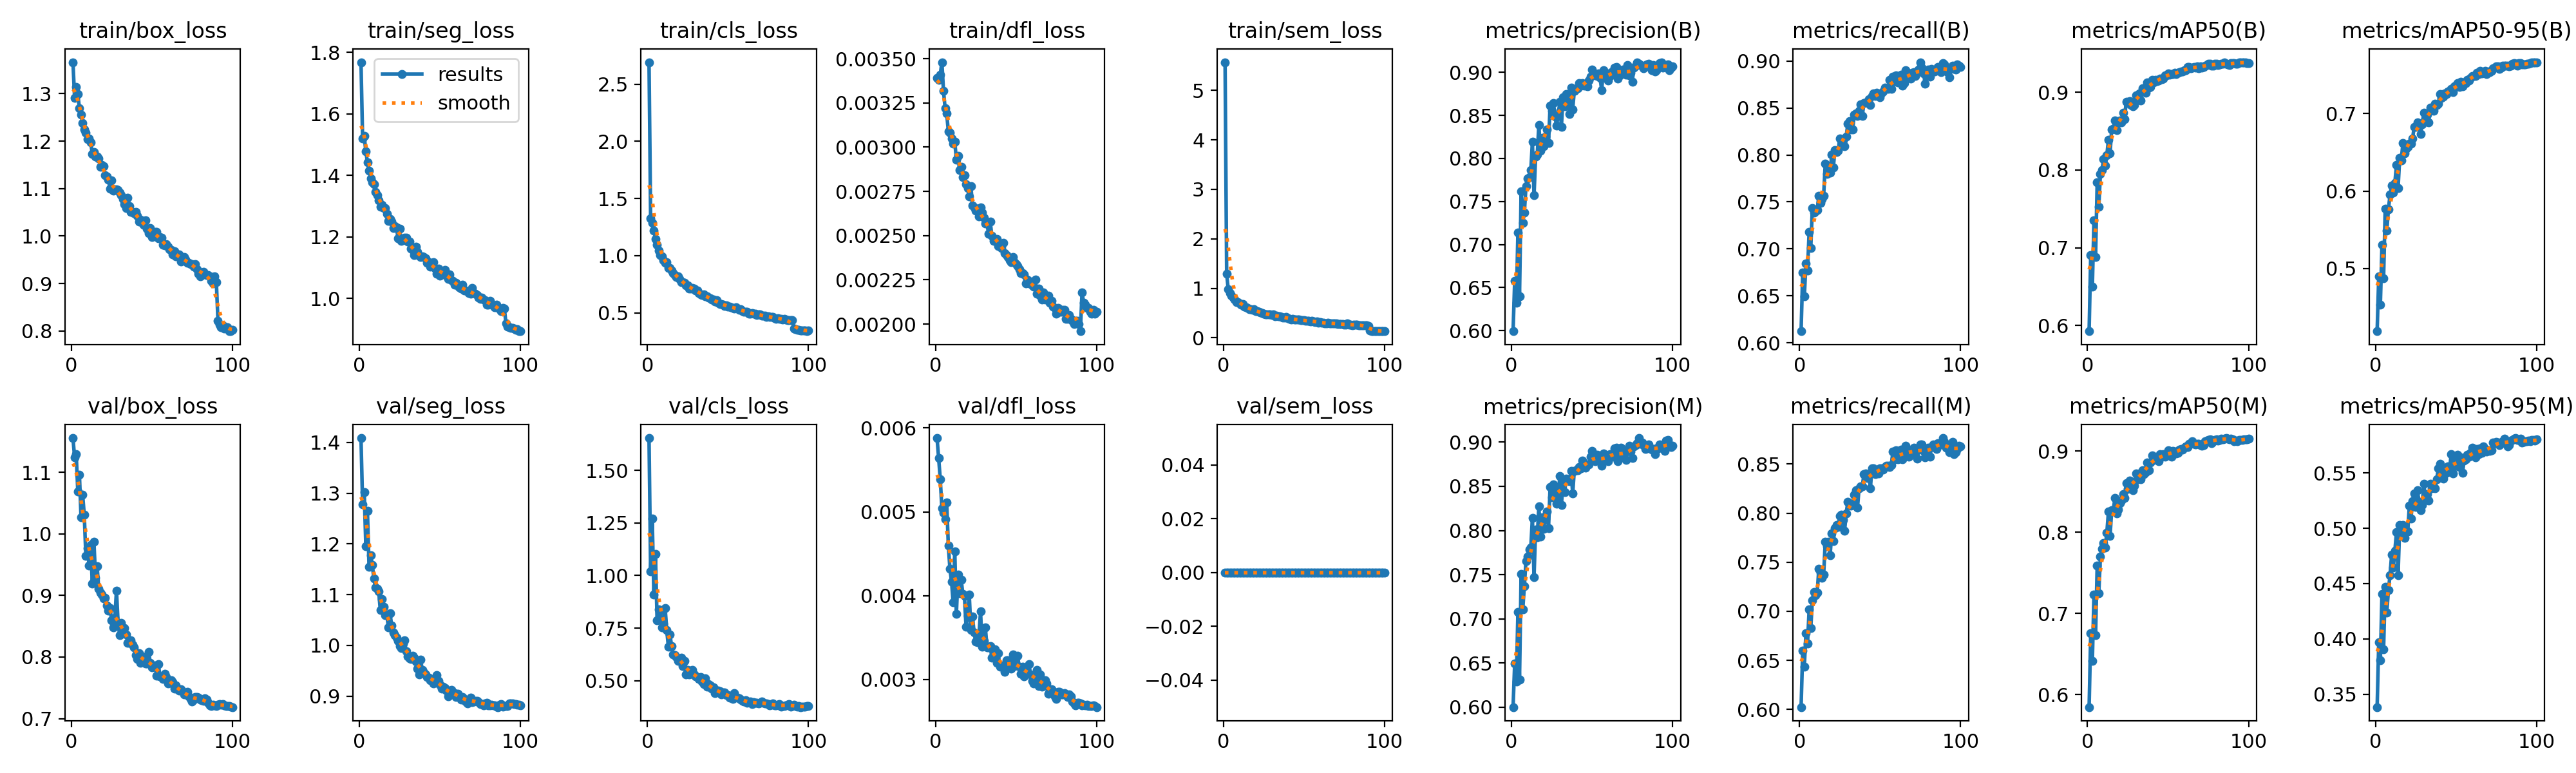

The file beside this chart, header and first rows:
epoch, time, train/box_loss, train/seg_loss, train/cls_loss, train/dfl_loss, train/sem_loss, metrics/precision(B), metrics/recall(B), metrics/mAP50(B), metrics/mAP50-95(B), metrics/precision(M), metrics/recall(M), metrics/mAP50(M), metrics/mAP50-95(M), val/box_loss, val/seg_loss, val/cls_loss, val/dfl_loss, val/sem_loss, lr/pg0, lr/pg1, lr/pg2
1, 351.5, 1.366, 1.768, 2.693, 0.00339, 5.57, 0.5992, 0.6123, 0.5927, 0.4186, 0.6001, 0.6024, 0.5846, 0.3383, 1.156, 1.409, 1.653, 0.00588, 0, 0.0003324, 0.0003324, 0.0003324
2, 648.7, 1.291, 1.519, 1.328, 0.00338, 1.289, 0.6579, 0.6749, 0.6909, 0.4895, 0.6498, 0.6602, 0.6755, 0.3968, 1.124, 1.278, 1.019, 0.00564, 0, 0.0006591, 0.0006591, 0.0006591
3, 947.2, 1.315, 1.529, 1.288, 0.00341, 0.9768, 0.6321, 0.6491, 0.6497, 0.4531, 0.6288, 0.6438, 0.6411, 0.3807, 1.129, 1.302, 1.27, 0.00539, 0, 0.0009793, 0.0009793, 0.0009793
4, 1247, 1.3, 1.478, 1.222, 0.00348, 0.9044, 0.7141, 0.6845, 0.7352, 0.5306, 0.7074, 0.6775, 0.723, 0.4409, 1.069, 1.196, 0.9089, 0.00504, 0, 0.0009703, 0.0009703, 0.0009703
5, 1542, 1.269, 1.442, 1.148, 0.00332, 0.8562, 0.64, 0.677, 0.6883, 0.4872, 0.6315, 0.6675, 0.6729, 0.3907, 1.096, 1.265, 1.103, 0.00499, 0, 0.0009604, 0.0009604, 0.0009604
6, 1835, 1.256, 1.415, 1.093, 0.00322, 0.8141, 0.7619, 0.7184, 0.7842, 0.5767, 0.7511, 0.7018, 0.7588, 0.4472, 1.027, 1.155, 0.7857, 0.00491, 0, 0.0009505, 0.0009505, 0.0009505
7, 2125, 1.238, 1.39, 1.047, 0.00319, 0.7767, 0.7253, 0.701, 0.7524, 0.5487, 0.7106, 0.6829, 0.7251, 0.4239, 1.063, 1.178, 0.8401, 0.00511, 0, 0.0009406, 0.0009406, 0.0009406
8, 2412, 1.224, 1.377, 1.008, 0.00309, 0.7211, 0.7371, 0.7438, 0.7951, 0.5763, 0.7369, 0.7113, 0.7698, 0.444, 1.031, 1.159, 0.8317, 0.0046, 0, 0.0009307, 0.0009307, 0.0009307
9, 2700, 1.218, 1.371, 0.9952, 0.00308, 0.7223, 0.7674, 0.7386, 0.8002, 0.5951, 0.7656, 0.7194, 0.7795, 0.4577, 0.9637, 1.132, 0.7546, 0.00432, 0, 0.0009208, 0.0009208, 0.0009208
10, 2988, 1.205, 1.347, 0.9625, 0.00305, 0.6891, 0.7766, 0.7398, 0.814, 0.6071, 0.7704, 0.7161, 0.7866, 0.476, 0.9772, 1.115, 0.7702, 0.00417, 0, 0.0009109, 0.0009109, 0.0009109
11, 3277, 1.205, 1.335, 0.9359, 0.00302, 0.6696, 0.7786, 0.7412, 0.8057, 0.5977, 0.7785, 0.7187, 0.7812, 0.4646, 0.9486, 1.112, 0.8449, 0.00392, 0, 0.000901, 0.000901, 0.000901
12, 3566, 1.197, 1.32, 0.9423, 0.00303, 0.6849, 0.7862, 0.7567, 0.8194, 0.6107, 0.781, 0.7434, 0.7995, 0.4798, 0.9822, 1.106, 0.7407, 0.00453, 0, 0.0008911, 0.0008911, 0.0008911
13, 3854, 1.173, 1.299, 0.8916, 0.00293, 0.6313, 0.8193, 0.7488, 0.8387, 0.6335, 0.8141, 0.739, 0.8251, 0.4964, 0.9193, 1.069, 0.6619, 0.00378, 0, 0.0008812, 0.0008812, 0.0008812
14, 4143, 1.177, 1.304, 0.895, 0.00295, 0.62, 0.7569, 0.753, 0.8212, 0.6038, 0.7474, 0.7341, 0.7951, 0.4578, 0.9871, 1.091, 0.7205, 0.00425, 0, 0.0008713, 0.0008713, 0.0008713
15, 4432, 1.167, 1.293, 0.872, 0.00287, 0.6068, 0.8025, 0.7569, 0.8524, 0.6433, 0.8014, 0.7374, 0.8269, 0.5027, 0.929, 1.076, 0.6636, 0.00403, 0, 0.0008614, 0.0008614, 0.0008614
16, 4721, 1.167, 1.293, 0.8493, 0.00289, 0.5789, 0.8042, 0.7911, 0.8527, 0.6397, 0.792, 0.7708, 0.8265, 0.493, 0.9472, 1.059, 0.6245, 0.00419, 0, 0.0008515, 0.0008515, 0.0008515
17, 5009, 1.163, 1.276, 0.829, 0.00283, 0.5734, 0.8389, 0.7799, 0.864, 0.6623, 0.8274, 0.7665, 0.8421, 0.5031, 0.9104, 1.061, 0.6214, 0.00402, 0, 0.0008416, 0.0008416, 0.0008416
18, 5298, 1.145, 1.252, 0.8155, 0.00284, 0.5667, 0.8086, 0.7879, 0.8511, 0.6489, 0.793, 0.7709, 0.8234, 0.4911, 0.9044, 1.036, 0.6113, 0.004, 0, 0.0008317, 0.0008317, 0.0008317
19, 5585, 1.15, 1.257, 0.8194, 0.00279, 0.5752, 0.8239, 0.781, 0.8608, 0.6544, 0.8149, 0.7568, 0.8279, 0.4972, 0.901, 1.064, 0.5935, 0.00363, 0, 0.0008218, 0.0008218, 0.0008218
20, 5873, 1.148, 1.25, 0.7977, 0.00277, 0.5413, 0.814, 0.8003, 0.8638, 0.6574, 0.8018, 0.7795, 0.8355, 0.4974, 0.8955, 1.04, 0.6033, 0.00376, 0, 0.0008119, 0.0008119, 0.0008119
21, 6161, 1.129, 1.23, 0.7668, 0.00272, 0.5368, 0.8255, 0.787, 0.8612, 0.6609, 0.8135, 0.7712, 0.8386, 0.5202, 0.8966, 1.025, 0.6099, 0.00401, 0, 0.000802, 0.000802, 0.000802
22, 6449, 1.125, 1.236, 0.7697, 0.00278, 0.5268, 0.8334, 0.805, 0.8738, 0.6613, 0.8216, 0.7843, 0.8472, 0.5089, 0.8832, 1.02, 0.5703, 0.00359, 0, 0.0007921, 0.0007921, 0.0007921
23, 6736, 1.119, 1.231, 0.7639, 0.00267, 0.5164, 0.8176, 0.8035, 0.8657, 0.6676, 0.8026, 0.7882, 0.8418, 0.5248, 0.8752, 1.015, 0.5953, 0.00375, 0, 0.0007822, 0.0007822, 0.0007822
24, 7025, 1.1, 1.196, 0.7434, 0.00266, 0.4972, 0.8617, 0.8048, 0.8876, 0.6832, 0.8494, 0.7859, 0.86, 0.5317, 0.879, 1.009, 0.5297, 0.00356, 0, 0.0007723, 0.0007723, 0.0007723
25, 7313, 1.117, 1.226, 0.7383, 0.00264, 0.4929, 0.8553, 0.8173, 0.8862, 0.6829, 0.8379, 0.7972, 0.853, 0.5192, 0.8593, 0.9984, 0.5518, 0.00345, 0, 0.0007624, 0.0007624, 0.0007624
26, 7601, 1.095, 1.187, 0.7114, 0.00264, 0.4757, 0.8644, 0.8154, 0.8886, 0.6884, 0.8519, 0.798, 0.8635, 0.5344, 0.8479, 0.9945, 0.5303, 0.00344, 0, 0.0007525, 0.0007525, 0.0007525
27, 7890, 1.098, 1.192, 0.7135, 0.00261, 0.4731, 0.8488, 0.8154, 0.8838, 0.6839, 0.8456, 0.7931, 0.8593, 0.524, 0.8636, 1.004, 0.5326, 0.00352, 0, 0.0007426, 0.0007426, 0.0007426
28, 8177, 1.099, 1.197, 0.7163, 0.00266, 0.4684, 0.8382, 0.8093, 0.8819, 0.6738, 0.8304, 0.7821, 0.8517, 0.5165, 0.9079, 1.01, 0.5521, 0.00381, 0, 0.0007327, 0.0007327, 0.0007327
29, 8464, 1.097, 1.197, 0.7142, 0.00263, 0.4708, 0.8501, 0.8196, 0.8833, 0.6865, 0.8381, 0.7996, 0.8576, 0.5213, 0.8556, 0.9878, 0.5285, 0.00339, 0, 0.0007228, 0.0007228, 0.0007228
30, 8751, 1.091, 1.186, 0.6956, 0.0026, 0.4605, 0.8659, 0.8335, 0.8958, 0.7011, 0.8617, 0.8117, 0.8727, 0.5405, 0.8352, 0.9778, 0.5201, 0.00346, 0, 0.0007129, 0.0007129, 0.0007129
31, 9040, 1.086, 1.186, 0.6953, 0.00257, 0.4708, 0.8369, 0.8361, 0.8909, 0.6931, 0.8286, 0.8093, 0.8654, 0.526, 0.8555, 0.9742, 0.5187, 0.00362, 0, 0.000703, 0.000703, 0.000703
32, 9327, 1.078, 1.163, 0.6721, 0.00257, 0.4333, 0.8713, 0.8272, 0.8986, 0.6988, 0.8546, 0.8078, 0.872, 0.5309, 0.8399, 0.9737, 0.5074, 0.00338, 0, 0.0006931, 0.0006931, 0.0006931
33, 9614, 1.068, 1.158, 0.6591, 0.00251, 0.4421, 0.8603, 0.8271, 0.8894, 0.689, 0.8435, 0.8082, 0.8648, 0.5254, 0.8465, 0.9792, 0.5163, 0.00338, 0, 0.0006832, 0.0006832, 0.0006832
34, 9902, 1.059, 1.14, 0.6559, 0.00258, 0.4336, 0.8745, 0.843, 0.9051, 0.708, 0.8587, 0.8186, 0.8763, 0.5403, 0.8369, 0.976, 0.4956, 0.0034, 0, 0.0006733, 0.0006733, 0.0006733
35, 10191, 1.08, 1.169, 0.6612, 0.0025, 0.4332, 0.8694, 0.8443, 0.9008, 0.7052, 0.8577, 0.8234, 0.8713, 0.5363, 0.8228, 0.9678, 0.484, 0.00326, 0, 0.0006634, 0.0006634, 0.0006634
36, 10481, 1.063, 1.153, 0.6458, 0.00247, 0.422, 0.8519, 0.8419, 0.8993, 0.7041, 0.8556, 0.8055, 0.8737, 0.5376, 0.8227, 0.9546, 0.5098, 0.00328, 0, 0.0006535, 0.0006535, 0.0006535
37, 10769, 1.051, 1.138, 0.6431, 0.00248, 0.4129, 0.8821, 0.8472, 0.9125, 0.7127, 0.8674, 0.8255, 0.8859, 0.5362, 0.8277, 0.9431, 0.4714, 0.00336, 0, 0.0006436, 0.0006436, 0.0006436
38, 11057, 1.05, 1.136, 0.6335, 0.00248, 0.4062, 0.8571, 0.854, 0.9056, 0.7114, 0.8418, 0.8276, 0.8766, 0.5443, 0.8201, 0.9722, 0.4838, 0.0032, 0, 0.0006337, 0.0006337, 0.0006337
39, 11344, 1.049, 1.137, 0.628, 0.00244, 0.4152, 0.8783, 0.8417, 0.9068, 0.7127, 0.8678, 0.8274, 0.8861, 0.5543, 0.8154, 0.9521, 0.4783, 0.00331, 0, 0.0006238, 0.0006238, 0.0006238
40, 11632, 1.051, 1.134, 0.6175, 0.00245, 0.4003, 0.8807, 0.8556, 0.9156, 0.7252, 0.8681, 0.8396, 0.8946, 0.5582, 0.8035, 0.9468, 0.461, 0.00315, 0, 0.0006139, 0.0006139, 0.0006139
41, 11919, 1.042, 1.131, 0.6159, 0.00243, 0.3809, 0.8812, 0.8558, 0.9125, 0.7208, 0.8681, 0.8406, 0.8892, 0.5518, 0.7972, 0.9423, 0.4688, 0.00316, 0, 0.000604, 0.000604, 0.000604
42, 12207, 1.031, 1.115, 0.5974, 0.00246, 0.3733, 0.8873, 0.8557, 0.916, 0.7217, 0.8719, 0.8355, 0.8895, 0.5449, 0.8059, 0.9374, 0.4423, 0.00317, 0, 0.0005941, 0.0005941, 0.0005941
43, 12496, 1.034, 1.118, 0.6096, 0.0024, 0.3845, 0.8845, 0.8593, 0.9142, 0.7258, 0.8705, 0.8396, 0.8886, 0.552, 0.7906, 0.9357, 0.4521, 0.00309, 0, 0.0005842, 0.0005842, 0.0005842
44, 12783, 1.028, 1.105, 0.5872, 0.00239, 0.3653, 0.8876, 0.8533, 0.9148, 0.7257, 0.879, 0.8253, 0.8877, 0.5504, 0.8013, 0.9314, 0.4536, 0.00323, 0, 0.0005743, 0.0005743, 0.0005743
45, 13071, 1.024, 1.108, 0.5769, 0.00238, 0.3718, 0.8842, 0.8626, 0.9175, 0.7285, 0.8723, 0.8459, 0.896, 0.556, 0.7949, 0.9313, 0.4508, 0.00323, 0, 0.0005644, 0.0005644, 0.0005644
46, 13360, 1.033, 1.119, 0.5788, 0.00236, 0.368, 0.8863, 0.8658, 0.9169, 0.7288, 0.8715, 0.8454, 0.8926, 0.5537, 0.7897, 0.9243, 0.4349, 0.00315, 0, 0.0005545, 0.0005545, 0.0005545
47, 13647, 1.015, 1.097, 0.5735, 0.00235, 0.3686, 0.8839, 0.8627, 0.9173, 0.7323, 0.8746, 0.8395, 0.8963, 0.5673, 0.7897, 0.9286, 0.4427, 0.00313, 0, 0.0005446, 0.0005446, 0.0005446
48, 13934, 1.006, 1.08, 0.5593, 0.00238, 0.3505, 0.8908, 0.8665, 0.9214, 0.7277, 0.8747, 0.8432, 0.8929, 0.5498, 0.8081, 0.941, 0.4428, 0.0033, 0, 0.0005347, 0.0005347, 0.0005347
49, 14223, 1.017, 1.098, 0.5686, 0.00235, 0.3588, 0.8949, 0.8635, 0.922, 0.735, 0.8834, 0.84, 0.8952, 0.5558, 0.79, 0.9302, 0.4302, 0.00316, 0, 0.0005248, 0.0005248, 0.0005248
50, 14510, 0.9977, 1.075, 0.5564, 0.00234, 0.3507, 0.9035, 0.8618, 0.9241, 0.7375, 0.8902, 0.8455, 0.9011, 0.5635, 0.783, 0.9227, 0.4306, 0.00317, 0, 0.0005149, 0.0005149, 0.0005149
51, 14798, 1.006, 1.084, 0.5566, 0.00233, 0.3498, 0.8989, 0.8662, 0.9226, 0.7392, 0.8805, 0.8458, 0.8971, 0.5662, 0.7847, 0.9152, 0.4183, 0.00328, 0, 0.000505, 0.000505, 0.000505
52, 15087, 1.009, 1.087, 0.5493, 0.00231, 0.3419, 0.8971, 0.8677, 0.9232, 0.7346, 0.8781, 0.8442, 0.893, 0.5551, 0.7863, 0.918, 0.42, 0.00315, 0, 0.0004951, 0.0004951, 0.0004951
53, 15375, 1.009, 1.094, 0.5421, 0.00229, 0.3371, 0.8957, 0.8717, 0.9236, 0.7411, 0.8859, 0.8472, 0.9002, 0.5642, 0.7694, 0.9157, 0.4143, 0.00307, 0, 0.0004852, 0.0004852, 0.0004852
54, 15662, 0.9956, 1.074, 0.5405, 0.00229, 0.3353, 0.899, 0.8712, 0.9252, 0.7356, 0.8848, 0.8479, 0.899, 0.5501, 0.7883, 0.9104, 0.4397, 0.00315, 0, 0.0004753, 0.0004753, 0.0004753
55, 15950, 0.9975, 1.065, 0.5477, 0.00228, 0.3488, 0.8934, 0.8703, 0.9236, 0.7401, 0.8783, 0.8479, 0.8968, 0.5614, 0.7685, 0.8993, 0.4218, 0.00304, 0, 0.0004654, 0.0004654, 0.0004654
56, 16237, 0.9959, 1.078, 0.5401, 0.00223, 0.3288, 0.8795, 0.88, 0.9248, 0.7399, 0.873, 0.8468, 0.8979, 0.5626, 0.7688, 0.9071, 0.4205, 0.00311, 0, 0.0004555, 0.0004555, 0.0004555
57, 16525, 0.9815, 1.061, 0.528, 0.00225, 0.3191, 0.9022, 0.8704, 0.9262, 0.7441, 0.8872, 0.8492, 0.9016, 0.5666, 0.7645, 0.9122, 0.415, 0.0031, 0, 0.0004456, 0.0004456, 0.0004456
58, 16813, 0.9803, 1.058, 0.5305, 0.00223, 0.3302, 0.8974, 0.8832, 0.927, 0.7425, 0.88, 0.8625, 0.9024, 0.5647, 0.773, 0.9071, 0.4092, 0.00318, 0, 0.0004357, 0.0004357, 0.0004357
59, 17100, 0.9824, 1.045, 0.5168, 0.00224, 0.3102, 0.8967, 0.8788, 0.927, 0.746, 0.8837, 0.855, 0.9021, 0.5681, 0.7676, 0.9062, 0.404, 0.00306, 0, 0.0004258, 0.0004258, 0.0004258
60, 17386, 0.977, 1.052, 0.5123, 0.00222, 0.3129, 0.8902, 0.8852, 0.9284, 0.7483, 0.8786, 0.8638, 0.9041, 0.5729, 0.7572, 0.8987, 0.4013, 0.00298, 0, 0.0004159, 0.0004159, 0.0004159
... 40 more rows
